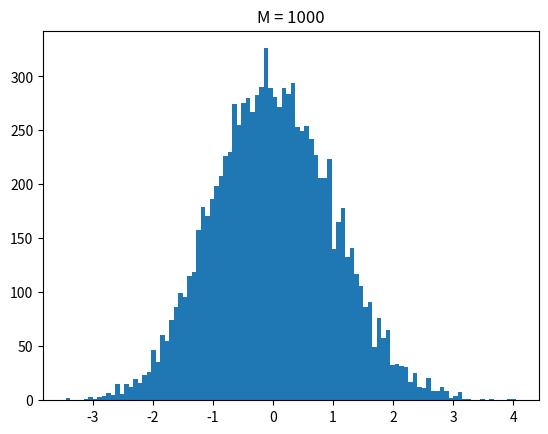

The matplotlib source for this figure:
#!/usr/bin/env python3
# -*- coding: utf-8 -*-
"""
Created on Tue Sep 28 18:23:27 2021

[redacted]
"""

import numpy as np
import scipy.stats as st
import matplotlib.pyplot as plt

np.random.seed(11223740)


def gera_x_exponencial(N=1,L=1):
  g = np.random.rand(N)
  X = -L*np.log(1-g)
  return X
L=1
M = 1000
N = 10000
S = np.zeros(N)

x1 = gera_x_exponencial(N*M,L)
for i in range(N):
    Steste = 0
    for j in range(M):
       k = (N*(j-1)) + i
       Steste = Steste + x1[k]
       j = j + 1
    S[i] = Steste
sx = 1
sS0 = sx*np.sqrt(M)
x0 = 1
s0 = M*x0
Snorm = (S- s0)/sS0
plt.hist(Snorm,100)
plt.title(f'M = {M:.0f}')
print( f'M = {M:.0f}')
print( f'sS0 = {sS0:.2f}')
print( f'Assimetria = {st.skew(Snorm):.2f}')
print( f'Curtose excedente  = {st.kurtosis(Snorm):.2f}')

n1 = sum( np.abs(S- s0)<=1*sS0 )
print( f'n(1) = {n1:.0f} (de um total de dados N={N:.0f})' )
n1_5 = sum( np.abs(S- s0)<=1.5*sS0 )
print( f'n(1.5) = {n1_5:.0f} (de um total de dados N={N:.0f})' )
n2 = sum( np.abs(S- s0)<=2*sS0 )
print( f'n(2) = {n2:.0f} (de um total de dados N={N:.0f})' )
n2_5 = sum( np.abs(S- s0)<=2.5*sS0 )
print( f'n(2.5) = {n2_5:.0f} (de um total de dados N={N:.0f})' )
n3 = sum( np.abs(S- s0)<=3*sS0 )
print( f'n(3) = {n3:.0f} (de um total de dados N={N:.0f})' )